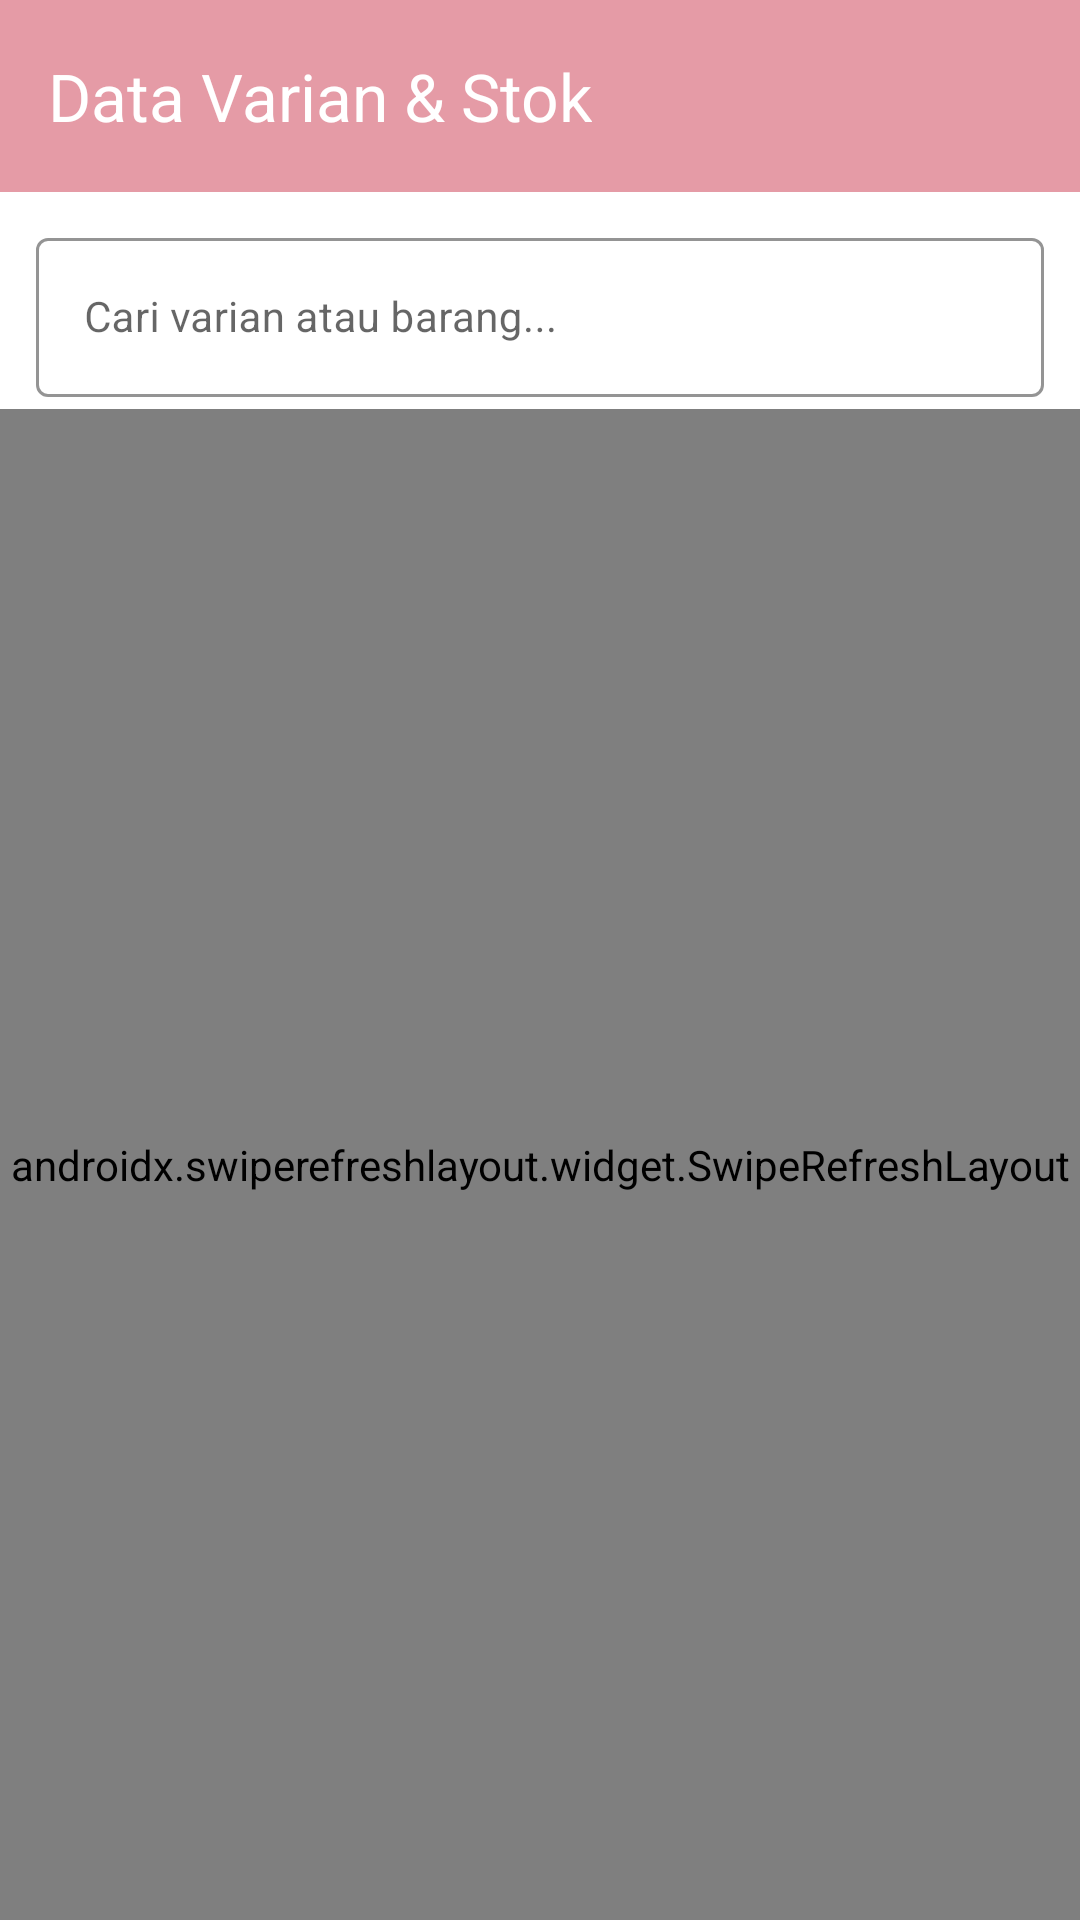

The Android layout XML behind this screen, and the referenced resources:
<!-- AndroidManifest.xml: application theme Theme.SIMPRO -->
<!-- res/layout/fragment_varian_list.xml -->
<?xml version="1.0" encoding="utf-8"?>
<androidx.constraintlayout.widget.ConstraintLayout xmlns:android="http://schemas.android.com/apk/res/android"
    xmlns:app="http://schemas.android.com/apk/res-auto"
    android:layout_width="match_parent"
    android:layout_height="match_parent"
    android:background="#FFFFFF">

    <com.google.android.material.appbar.AppBarLayout
        android:id="@+id/appBarLayout"
        android:layout_width="match_parent"
        android:layout_height="wrap_content"
        app:layout_constraintTop_toTopOf="parent">

        <androidx.appcompat.widget.Toolbar
            android:id="@+id/toolbar"
            android:layout_width="match_parent"
            android:layout_height="?attr/actionBarSize"
            android:background="#E59BA6"
            android:elevation="4dp"
            app:title="Data Varian &amp; Stok"
            app:titleTextColor="#FFFFFF" />

    </com.google.android.material.appbar.AppBarLayout>

    <LinearLayout
        android:id="@+id/filterContainer"
        android:layout_width="match_parent"
        android:layout_height="wrap_content"
        android:orientation="vertical"
        android:paddingHorizontal="12dp"
        android:paddingTop="10dp"
        android:paddingBottom="4dp"
        android:background="#FFFFFF"
        app:layout_constraintTop_toBottomOf="@id/appBarLayout">

        <com.google.android.material.textfield.TextInputLayout
            android:id="@+id/tilSearch"
            style="@style/Widget.MaterialComponents.TextInputLayout.OutlinedBox"
            android:layout_width="match_parent"
            android:layout_height="wrap_content"
            android:hint="Cari varian atau barang..."
            app:startIconDrawable="@drawable/ic_search"
            app:startIconTint="#E59BA6"
            app:boxStrokeColor="#E59BA6"
            app:hintTextColor="#E59BA6">

            <com.google.android.material.textfield.TextInputEditText
                android:id="@+id/etSearch"
                android:layout_width="match_parent"
                android:layout_height="wrap_content"
                android:inputType="text"
                android:imeOptions="actionSearch"
                android:textSize="14sp" />

        </com.google.android.material.textfield.TextInputLayout>

    </LinearLayout>

    <androidx.swiperefreshlayout.widget.SwipeRefreshLayout
        android:id="@+id/swipeRefresh"
        android:layout_width="match_parent"
        android:layout_height="0dp"
        app:layout_constraintTop_toBottomOf="@id/filterContainer"
        app:layout_constraintBottom_toBottomOf="parent">

        <LinearLayout
            android:layout_width="match_parent"
            android:layout_height="match_parent"
            android:orientation="vertical">

            
            <LinearLayout
                android:layout_width="match_parent"
                android:layout_height="wrap_content"
                android:orientation="horizontal"
                android:padding="12dp"
                android:background="#F5F5F5">

                <TextView
                    android:layout_width="0dp"
                    android:layout_height="wrap_content"
                    android:layout_weight="1"
                    android:text="Barang / Varian"
                    android:textStyle="bold"
                    android:textSize="13sp"
                    android:textColor="#212121" />

                <TextView
                    android:layout_width="80dp"
                    android:layout_height="wrap_content"
                    android:text="Stok"
                    android:gravity="center"
                    android:textStyle="bold"
                    android:textSize="13sp"
                    android:textColor="#212121" />

                <TextView
                    android:layout_width="100dp"
                    android:layout_height="wrap_content"
                    android:text="Harga Jual"
                    android:gravity="end"
                    android:textStyle="bold"
                    android:textSize="13sp"
                    android:textColor="#212121" />
            </LinearLayout>

            <androidx.recyclerview.widget.RecyclerView
                android:id="@+id/rvVarian"
                android:layout_width="match_parent"
                android:layout_height="match_parent"
                android:clipToPadding="false" />

        </LinearLayout>

    </androidx.swiperefreshlayout.widget.SwipeRefreshLayout>

    <ProgressBar
        android:id="@+id/progressBar"
        android:layout_width="wrap_content"
        android:layout_height="wrap_content"
        android:visibility="gone"
        android:indeterminateTint="#E59BA6"
        app:layout_constraintTop_toTopOf="parent"
        app:layout_constraintBottom_toBottomOf="parent"
        app:layout_constraintStart_toStartOf="parent"
        app:layout_constraintEnd_toEndOf="parent" />

    <TextView
        android:id="@+id/tvEmpty"
        android:layout_width="wrap_content"
        android:layout_height="wrap_content"
        android:text="Belum ada data varian"
        android:textSize="16sp"
        android:textColor="#757575"
        android:visibility="gone"
        app:layout_constraintTop_toTopOf="parent"
        app:layout_constraintBottom_toBottomOf="parent"
        app:layout_constraintStart_toStartOf="parent"
        app:layout_constraintEnd_toEndOf="parent" />

</androidx.constraintlayout.widget.ConstraintLayout>
<!-- resources referenced by this layout -->
<resources>
  <style name="Theme.SIMPRO" parent="Base.Theme.SIMPRO" />
  <style name="Base.Theme.SIMPRO" parent="Theme.Material3.Light.NoActionBar">
          
          <item name="colorPrimary">#E59BA6</item>
          <item name="colorPrimaryContainer">#E59BA6</item>
          <item name="colorOnPrimary">#FFFFFF</item>
  
          
          <item name="android:statusBarColor">#E59BA6</item>
          <item name="android:windowLightStatusBar">true</item>
  
          
  
          
          <item name="android:windowBackground">#FFFFFF</item>
          <item name="colorSurface">#FFFFFF</item>
  
          
          <item name="android:textColor">#333333</item>
  
          
          <item name="colorOnSurfaceVariant">#000000</item>
  
          
          <item name="colorOnSurface">#000000</item>
  
          
          <item name="colorOutline">#000000</item>
      </style>
</resources>
